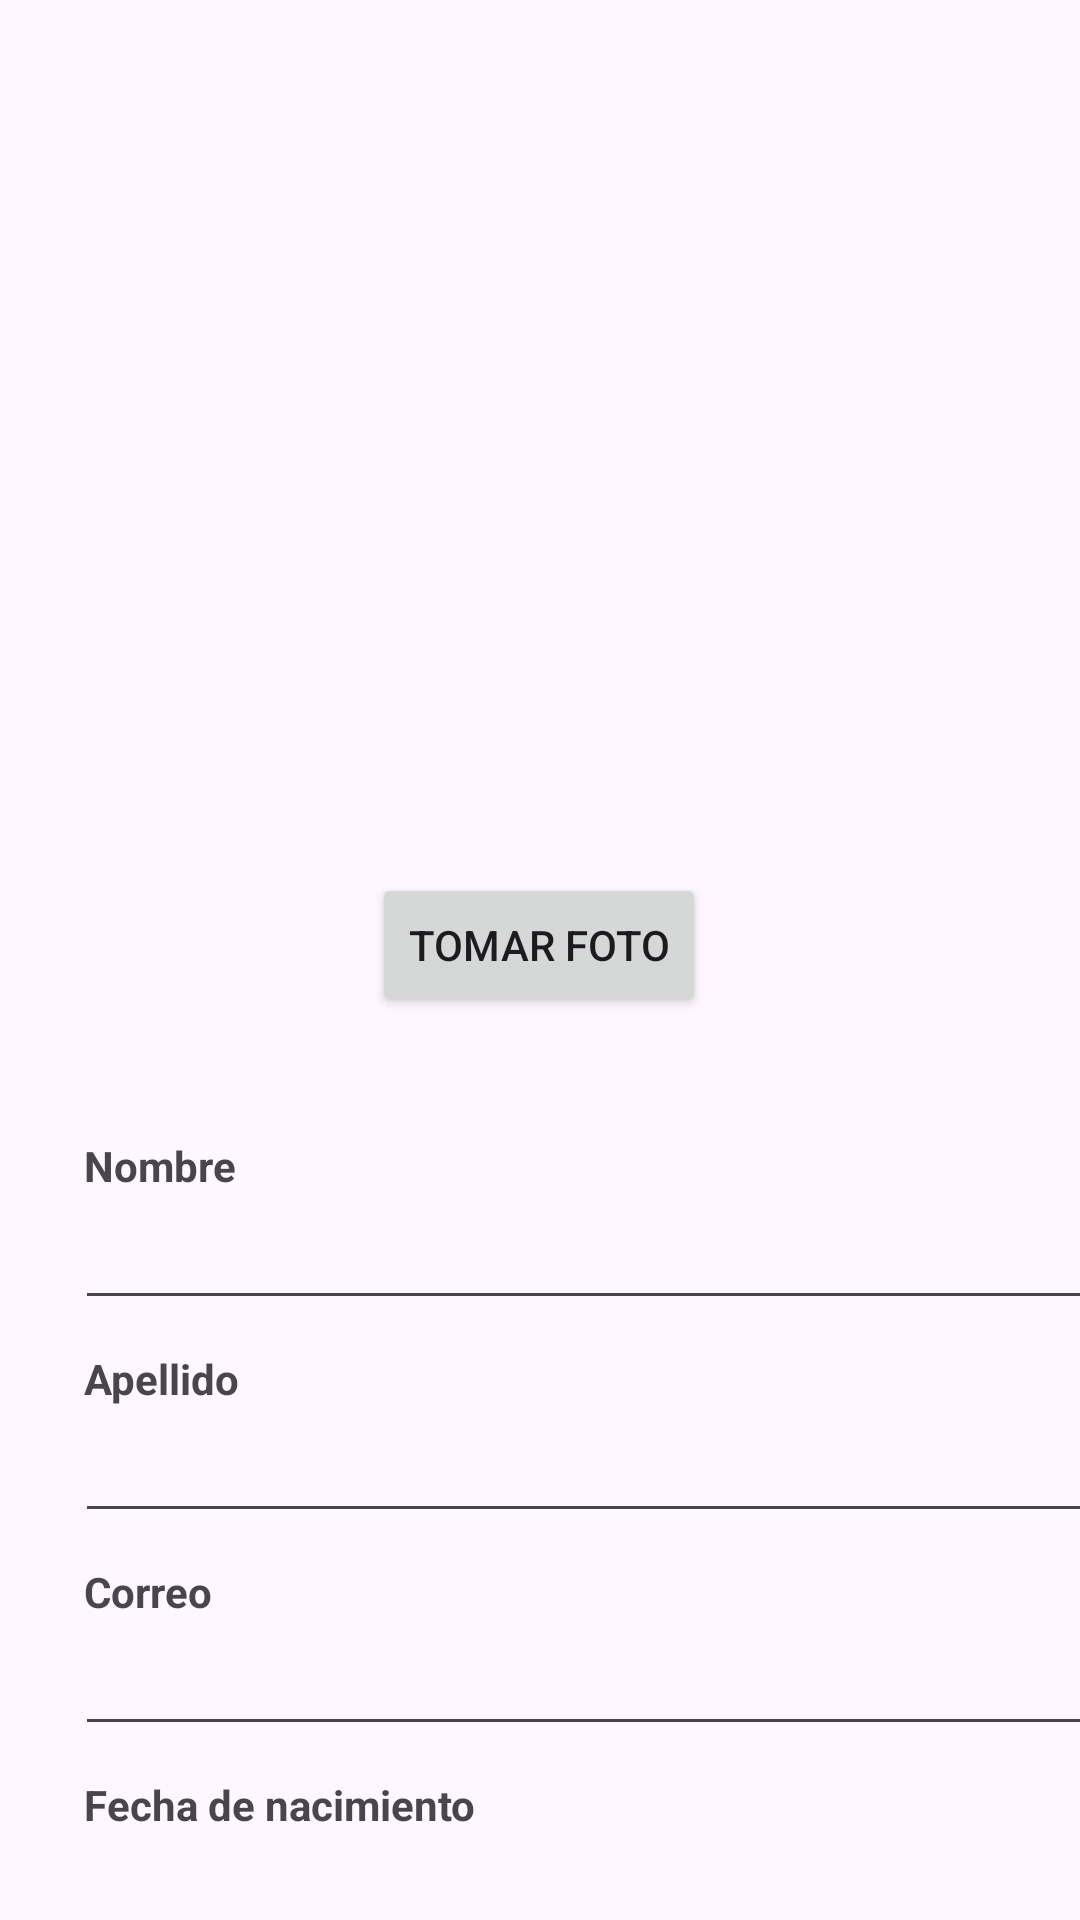

This screen was rendered from an Android layout file. Write that file and the resources it references.
<!-- AndroidManifest.xml: application theme Theme.PersonasFirabase -->
<!-- res/layout/activity_create.xml -->
<?xml version="1.0" encoding="utf-8"?>
<androidx.constraintlayout.widget.ConstraintLayout xmlns:android="http://schemas.android.com/apk/res/android"
    xmlns:app="http://schemas.android.com/apk/res-auto"
    xmlns:tools="http://schemas.android.com/tools"
    android:layout_width="match_parent"
    android:layout_height="match_parent"
    tools:context=".ActivityCreate">

    <Button
        android:id="@+id/btnTomarFoto"
        android:layout_width="wrap_content"
        android:layout_height="wrap_content"
        android:layout_marginTop="12dp"
        android:text="@string/tomarVideo"
        app:layout_constraintEnd_toEndOf="parent"
        app:layout_constraintHorizontal_bias="0.498"
        app:layout_constraintStart_toStartOf="parent"
        app:layout_constraintTop_toBottomOf="@+id/imageView" />

    <TextView
        android:id="@+id/textView2"
        android:layout_width="wrap_content"
        android:layout_height="wrap_content"
        android:layout_marginStart="28dp"
        android:layout_marginTop="40dp"
        android:text="@string/nombre"
        android:textStyle="bold"
        app:layout_constraintStart_toStartOf="parent"
        app:layout_constraintTop_toBottomOf="@+id/btnTomarFoto" />

    <EditText
        android:id="@+id/txtNombre"
        android:layout_width="361dp"
        android:layout_height="40dp"
        android:layout_marginStart="25dp"
        android:layout_marginTop="2dp"
        android:ems="10"
        android:inputType="text"
        app:layout_constraintStart_toStartOf="parent"
        app:layout_constraintTop_toBottomOf="@+id/textView2" />

    <TextView
        android:id="@+id/textView3"
        android:layout_width="wrap_content"
        android:layout_height="wrap_content"
        android:layout_marginStart="28dp"
        android:layout_marginTop="10dp"
        android:text="@string/apellido"
        android:textStyle="bold"
        app:layout_constraintStart_toStartOf="parent"
        app:layout_constraintTop_toBottomOf="@+id/txtNombre" />

    <EditText
        android:id="@+id/txtApellido"
        android:layout_width="361dp"
        android:layout_height="40dp"
        android:layout_marginStart="25dp"
        android:layout_marginTop="2dp"
        android:ems="10"
        android:inputType="text"
        app:layout_constraintStart_toStartOf="parent"
        app:layout_constraintTop_toBottomOf="@+id/textView3" />

    <TextView
        android:id="@+id/textView4"
        android:layout_width="wrap_content"
        android:layout_height="wrap_content"
        android:layout_marginStart="28dp"
        android:layout_marginTop="10dp"
        android:text="@string/correo"
        android:textStyle="bold"
        app:layout_constraintStart_toStartOf="parent"
        app:layout_constraintTop_toBottomOf="@+id/txtApellido" />

    <EditText
        android:id="@+id/txtCorreo"
        android:layout_width="361dp"
        android:layout_height="40dp"
        android:layout_marginStart="25dp"
        android:layout_marginTop="2dp"
        android:ems="10"
        android:inputType="textEmailAddress"
        app:layout_constraintStart_toStartOf="parent"
        app:layout_constraintTop_toBottomOf="@+id/textView4" />

    <TextView
        android:id="@+id/textView5"
        android:layout_width="wrap_content"
        android:layout_height="wrap_content"
        android:layout_marginStart="28dp"
        android:layout_marginTop="10dp"
        android:text="@string/fecha"
        android:textStyle="bold"
        app:layout_constraintStart_toStartOf="parent"
        app:layout_constraintTop_toBottomOf="@+id/txtCorreo" />

    <EditText
        android:id="@+id/txtFecha"
        android:layout_width="361dp"
        android:layout_height="40dp"
        android:layout_marginStart="25dp"
        android:layout_marginTop="2dp"
        android:ems="10"
        android:inputType="date"
        app:layout_constraintStart_toStartOf="parent"
        app:layout_constraintTop_toBottomOf="@+id/textView5" />

    <Button
        android:id="@+id/btnContactos"
        android:layout_width="wrap_content"
        android:layout_height="wrap_content"
        android:layout_marginStart="24dp"
        android:layout_marginTop="10dp"
        android:layout_marginBottom="15dp"
        android:backgroundTint="#337CB3"
        android:text="@string/contactosSalvados"
        app:layout_constraintBottom_toBottomOf="parent"
        app:layout_constraintStart_toStartOf="parent"
        app:layout_constraintTop_toBottomOf="@+id/txtFecha" />

    <Button
        android:id="@+id/btnSalvar"
        android:layout_width="wrap_content"
        android:layout_height="wrap_content"
        android:layout_marginTop="10dp"
        android:layout_marginEnd="24dp"
        android:layout_marginBottom="15dp"
        android:backgroundTint="#3DBA52"
        android:text="@string/salvarContacto"
        app:layout_constraintBottom_toBottomOf="parent"
        app:layout_constraintEnd_toEndOf="parent"
        app:layout_constraintTop_toBottomOf="@+id/txtFecha" />

    <ImageView
        android:id="@+id/imageView"
        android:layout_width="349dp"
        android:layout_height="243dp"
        android:layout_marginTop="36dp"
        app:layout_constraintEnd_toEndOf="parent"
        app:layout_constraintStart_toStartOf="parent"
        app:layout_constraintTop_toTopOf="parent"
        tools:srcCompat="@tools:sample/avatars" />


</androidx.constraintlayout.widget.ConstraintLayout>
<!-- resources referenced by this layout -->
<resources>
  <string name="apellido">Apellido</string>
  <string name="contactosSalvados">Contactos salvados</string>
  <string name="correo">Correo</string>
  <string name="fecha">Fecha de nacimiento</string>
  <string name="nombre">Nombre</string>
  <string name="salvarContacto">Salvar contacto</string>
  <string name="tomarVideo">Tomar foto</string>
  <style name="Theme.PersonasFirabase" parent="Base.Theme.PersonasFirabase" />
  <style name="Base.Theme.PersonasFirabase" parent="Theme.Material3.DayNight.NoActionBar">
          
          
      </style>
</resources>
